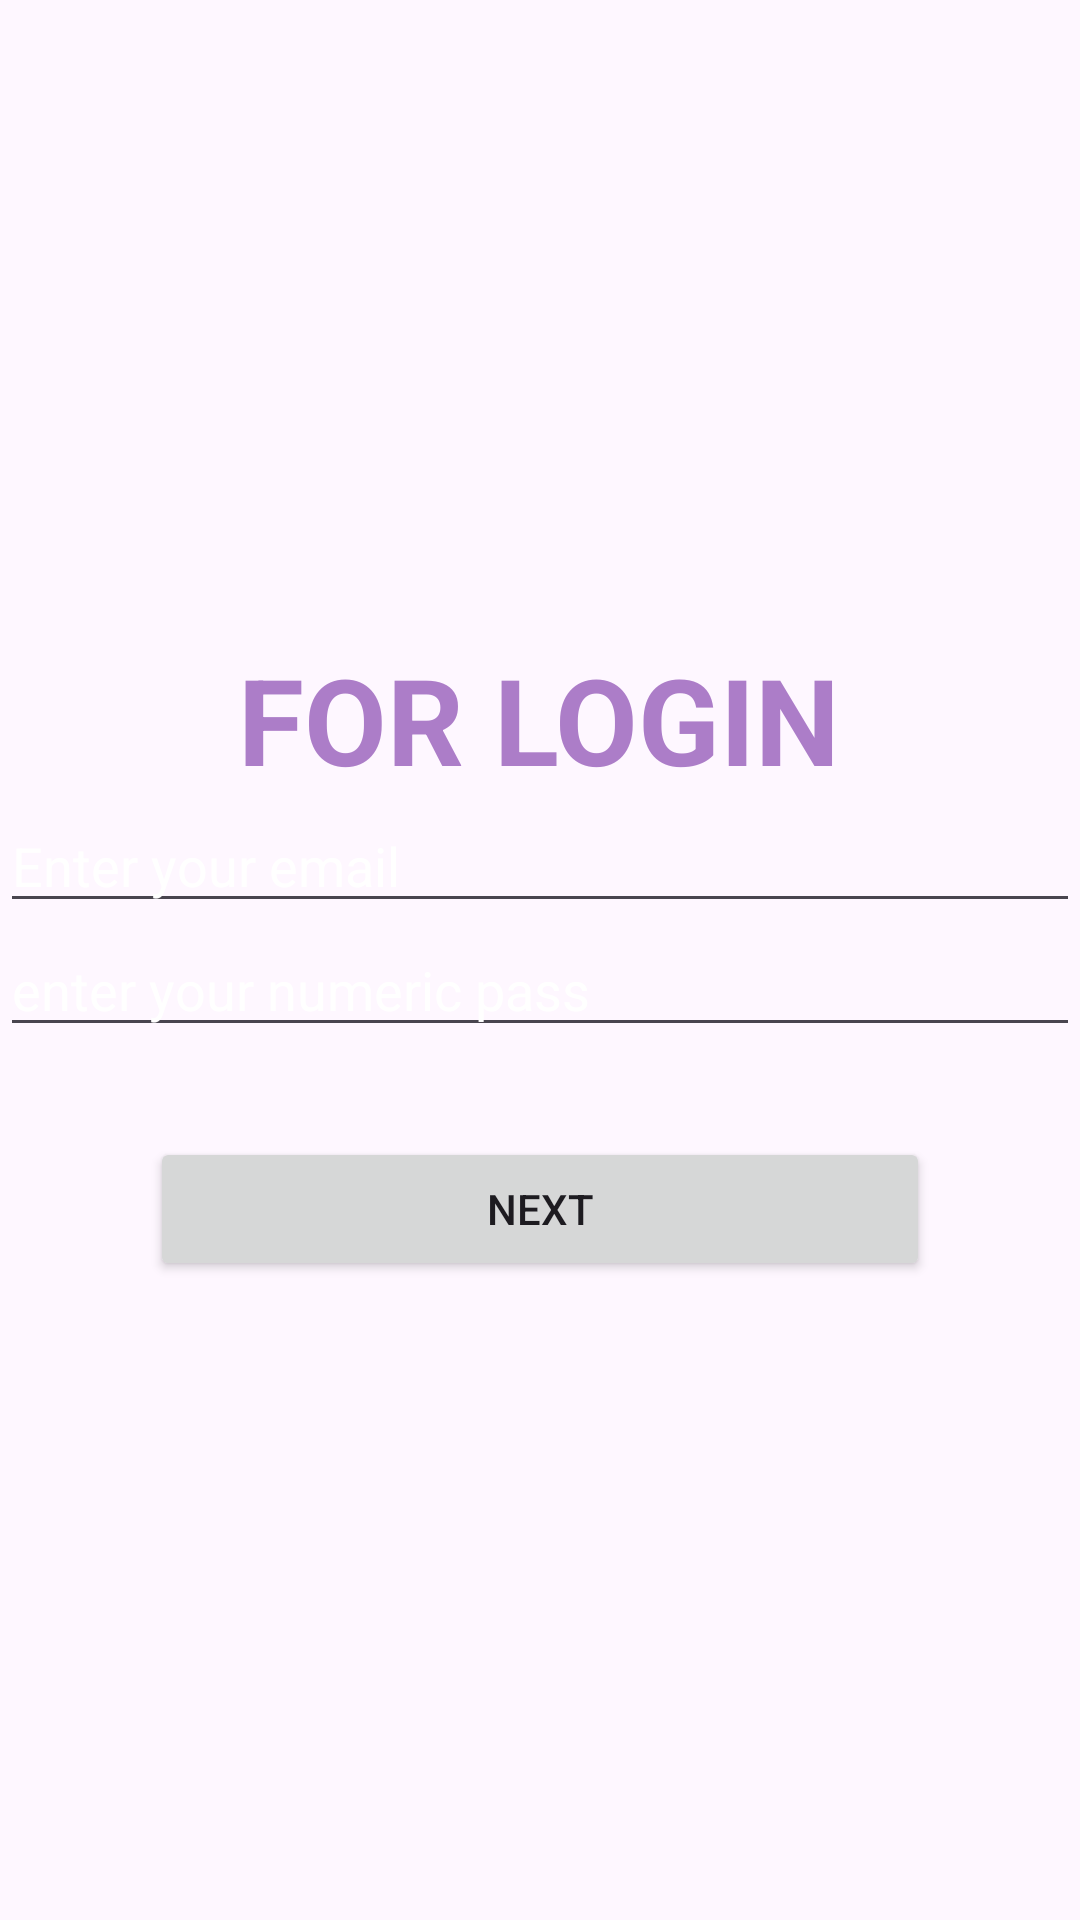

Here is an Android app screen rendered from its layout file. Give the layout XML and the strings, colors and styles it references.
<!-- AndroidManifest.xml: application theme Theme.ActivityTranshipApp -->
<!-- res/layout/activity_main.xml -->
<?xml version="1.0" encoding="utf-8"?>
<LinearLayout xmlns:android="http://schemas.android.com/apk/res/android"
    xmlns:app="http://schemas.android.com/apk/res-auto"
    xmlns:tools="http://schemas.android.com/tools"
    android:layout_width="match_parent"
    android:layout_height="match_parent"
    tools:context=".MainActivity"
    android:orientation="vertical"
    android:gravity="center"
    android:background="@drawable/bc"
   >


    <TextView
        android:layout_width="wrap_content"
        android:layout_height="wrap_content"
        android:text="FOR LOGIN"
        android:textColor="#AC7DC8"
        android:textSize="40dp"
        android:textStyle="bold" />

    <EditText
        android:id="@+id/et1"
        android:layout_width="match_parent"
        android:layout_height="wrap_content"
        android:ems="10"
        android:hint="Enter your email"
        android:textColorHint="@color/white"
        android:inputType="textEmailAddress" />

    <EditText
        android:id="@+id/et2"
        android:layout_width="match_parent"

        android:layout_height="wrap_content"
        android:ems="10"

        android:hint="enter your numeric pass"
        android:textColorHint="@color/white"
        android:inputType="numberPassword" />

    <Button
        android:id="@+id/btn1"
        android:layout_width="match_parent"
        android:layout_height="wrap_content"
        android:text="Next"
        android:layout_marginTop="30dp"
        android:layout_marginRight="50dp"
        android:layout_marginLeft="50dp"/>



</LinearLayout>
<!-- resources referenced by this layout -->
<resources>
  <style name="Theme.ActivityTranshipApp" parent="Base.Theme.ActivityTranshipApp" />
  <style name="Base.Theme.ActivityTranshipApp" parent="Theme.Material3.DayNight.NoActionBar">
          
          
      </style>
  <!-- not gathered from this repository: default colours our renderer supplied (Android Studio template values) -->
  <color name="white">#FFFFFFFF</color>
</resources>
